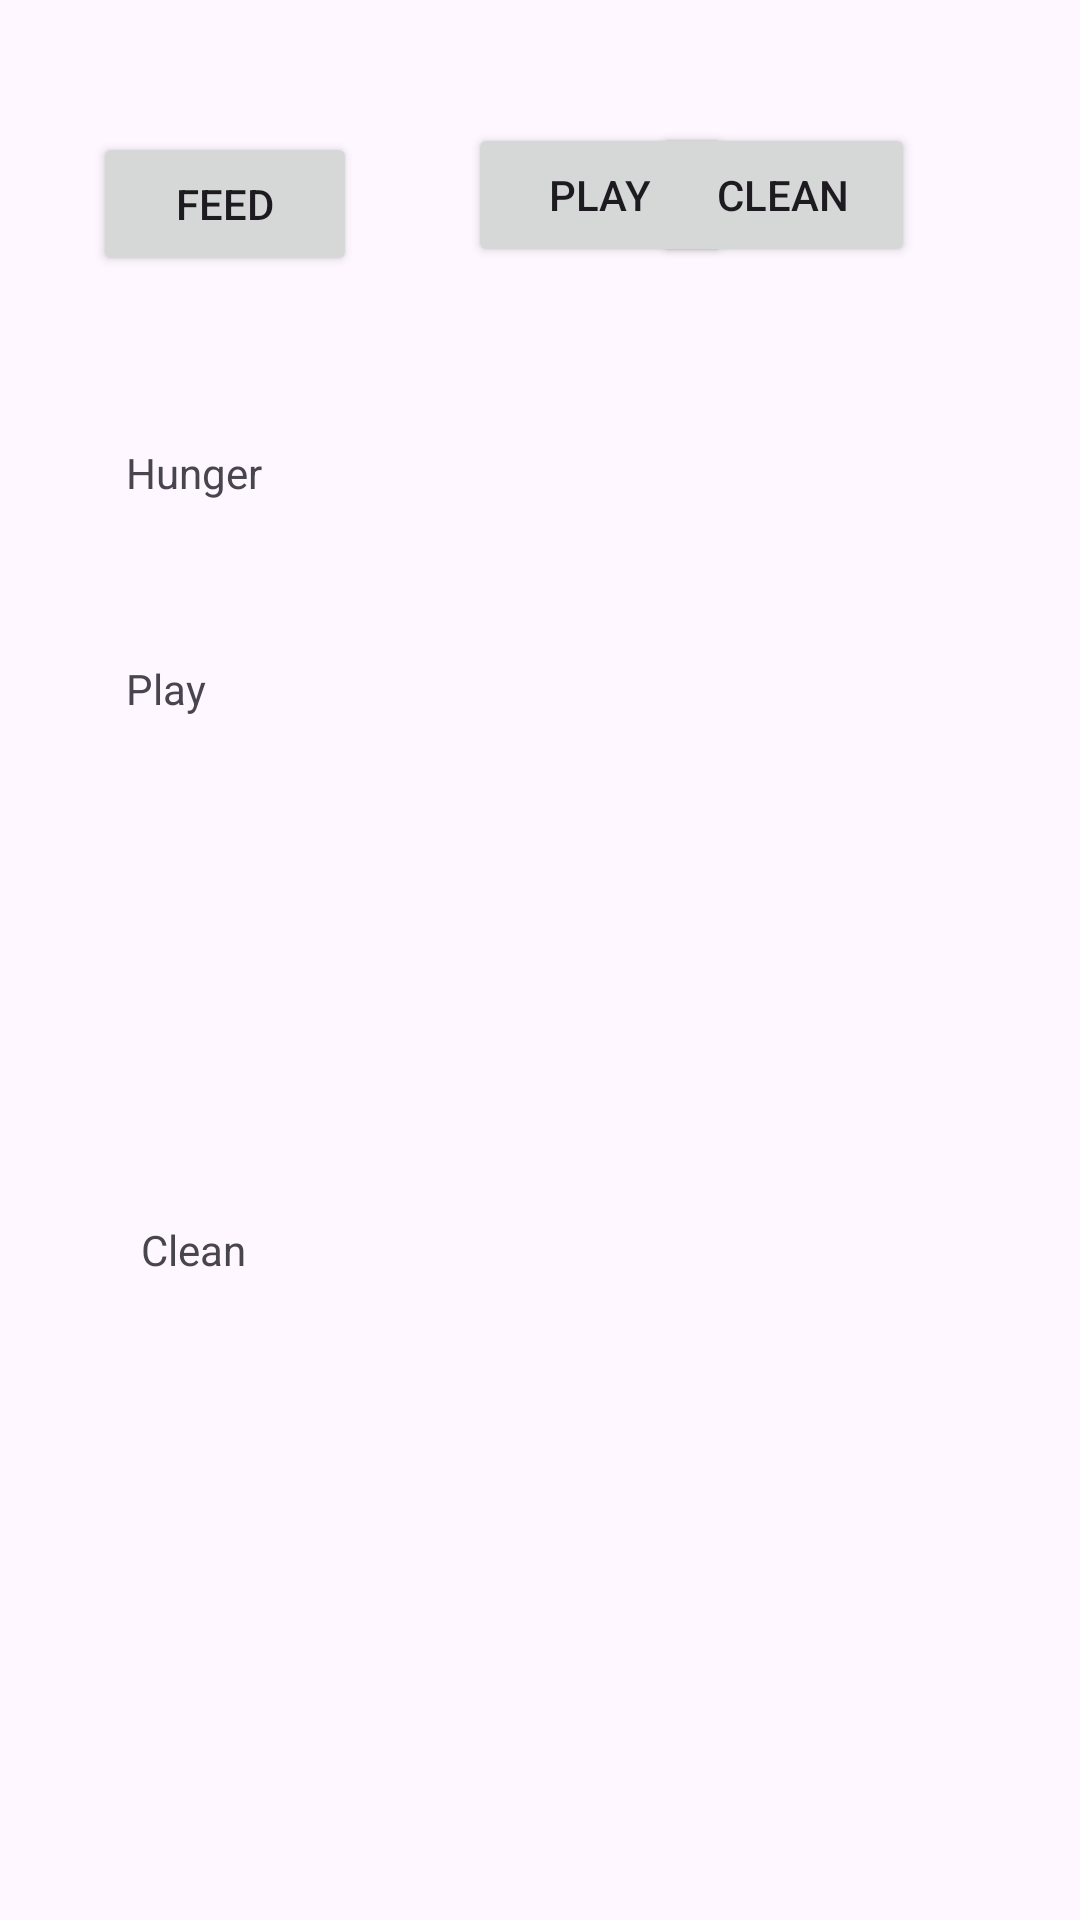

Produce the Android XML layout that renders to this screen, including the resource entries it uses.
<!-- AndroidManifest.xml: application theme Theme.ST10453003_A2 -->
<!-- res/layout/activity_main2.xml -->
<?xml version="1.0" encoding="utf-8"?>
<androidx.constraintlayout.widget.ConstraintLayout xmlns:android="http://schemas.android.com/apk/res/android"
    xmlns:app="http://schemas.android.com/apk/res-auto"
    xmlns:tools="http://schemas.android.com/tools"
    android:layout_width="match_parent"
    android:layout_height="match_parent">

    <ImageView
        android:id="@+id/imageView2"
        android:layout_width="wrap_content"
        android:layout_height="wrap_content"
        android:layout_marginStart="25dp"
        android:layout_marginTop="35dp"
        android:layout_marginEnd="26dp"
        app:layout_constraintEnd_toEndOf="parent"
        app:layout_constraintStart_toStartOf="parent"
        app:layout_constraintTop_toTopOf="parent"
        app:srcCompat="@drawable/snowy" />

    <Button
        android:id="@+id/button2"
        android:layout_width="wrap_content"
        android:layout_height="wrap_content"
        android:layout_marginStart="31dp"
        android:layout_marginTop="9dp"
        android:text="Feed"
        app:layout_constraintStart_toStartOf="parent"
        app:layout_constraintTop_toBottomOf="@+id/imageView2" />

    <Button
        android:id="@+id/button3"
        android:layout_width="wrap_content"
        android:layout_height="wrap_content"
        android:layout_marginStart="37dp"
        android:layout_marginTop="6dp"
        android:text="Play"
        app:layout_constraintStart_toEndOf="@+id/button2"
        app:layout_constraintTop_toBottomOf="@+id/imageView2" />

    <Button
        android:id="@+id/button4"
        android:layout_width="wrap_content"
        android:layout_height="wrap_content"
        android:layout_marginTop="6dp"
        android:layout_marginEnd="55dp"
        android:text="Clean"
        app:layout_constraintEnd_toEndOf="parent"
        app:layout_constraintTop_toBottomOf="@+id/imageView2" />

    <TextView
        android:id="@+id/textView"
        android:layout_width="wrap_content"
        android:layout_height="wrap_content"
        android:layout_marginStart="42dp"
        android:layout_marginTop="56dp"
        android:text="Hunger"
        app:layout_constraintStart_toStartOf="parent"
        app:layout_constraintTop_toBottomOf="@+id/button2" />

    <TextView
        android:id="@+id/textView2"
        android:layout_width="wrap_content"
        android:layout_height="wrap_content"
        android:layout_marginStart="42dp"
        android:layout_marginTop="53dp"
        android:text="Play"
        app:layout_constraintStart_toStartOf="parent"
        app:layout_constraintTop_toBottomOf="@+id/textView" />

    <TextView
        android:id="@+id/textView3"
        android:layout_width="wrap_content"
        android:layout_height="wrap_content"
        android:layout_marginStart="47dp"
        android:layout_marginTop="33dp"
        android:layout_marginBottom="79dp"
        android:text="Clean"
        app:layout_constraintBottom_toBottomOf="parent"
        app:layout_constraintStart_toStartOf="parent"
        app:layout_constraintTop_toBottomOf="@+id/textView2" />

    <TextView
        android:id="@+id/textView4"
        android:layout_width="wrap_content"
        android:layout_height="wrap_content"
        android:layout_marginTop="504dp"
        android:layout_marginEnd="161dp"
        app:layout_constraintEnd_toEndOf="parent"
        app:layout_constraintTop_toTopOf="parent" />

    <TextView
        android:id="@+id/textView5"
        android:layout_width="wrap_content"
        android:layout_height="wrap_content"
        android:layout_marginTop="569dp"
        android:layout_marginEnd="161dp"
        app:layout_constraintEnd_toEndOf="parent"
        app:layout_constraintTop_toTopOf="parent" />

    <TextView
        android:id="@+id/textView6"
        android:layout_width="wrap_content"
        android:layout_height="wrap_content"
        android:layout_marginTop="628dp"
        android:layout_marginEnd="156dp"
        android:layout_marginBottom="84dp"
        app:layout_constraintBottom_toBottomOf="parent"
        app:layout_constraintEnd_toEndOf="parent"
        app:layout_constraintTop_toTopOf="parent" />
</androidx.constraintlayout.widget.ConstraintLayout>
<!-- resources referenced by this layout -->
<resources>
  <style name="Theme.ST10453003_A2" parent="Base.Theme.ST10453003_A2" />
  <style name="Base.Theme.ST10453003_A2" parent="Theme.Material3.DayNight.NoActionBar">
          
          
      </style>
</resources>
